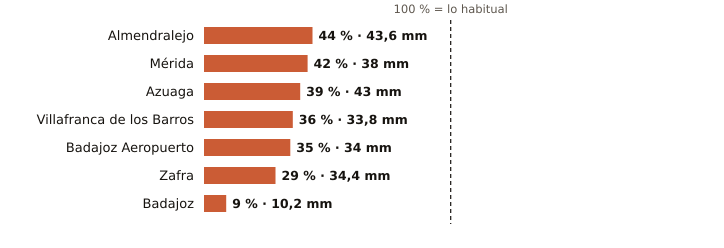

Source data for this figure (header and first rows):
estacion, provincia, indicativo, mm_otono, referencia_mm, pct, periodo_referencia, hasta, hora
Almendralejo, Badajoz, 4436Y, 43.6, 98.6, 44, 2009-2025, 2026-11-04, 23
Mérida, Badajoz, 4410X, 38.0, 89.8, 42, 1991-2020, 2026-11-04, 23
Azuaga, Badajoz, 5473X, 43.0, 109.0, 39, 2003-2025, 2026-11-04, 23
Villafranca de los Barros, Badajoz, 4395X, 33.8, 94.2, 36, 2008-2025, 2026-11-04, 23
Badajoz Aeropuerto, Badajoz, 4452, 34.0, 98.4, 35, 1991-2020, 2026-11-04, 23
Zafra, Badajoz, 4427X, 34.4, 119.4, 29, 2003-2025, 2026-11-04, 23
Badajoz, Badajoz, 4478X, 10.2, 115.2, 9, 2002-2025, 2026-11-04, 23
